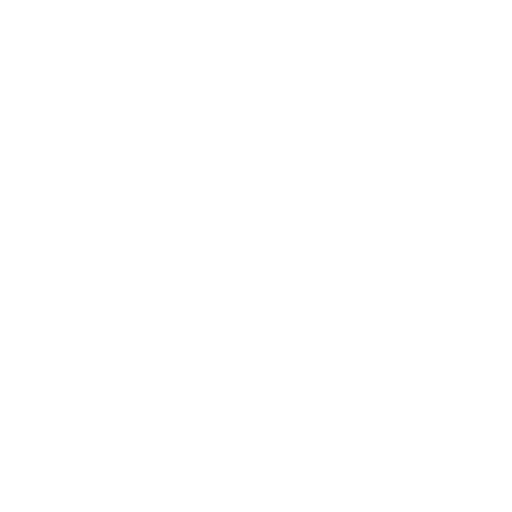
t = 0.00 s
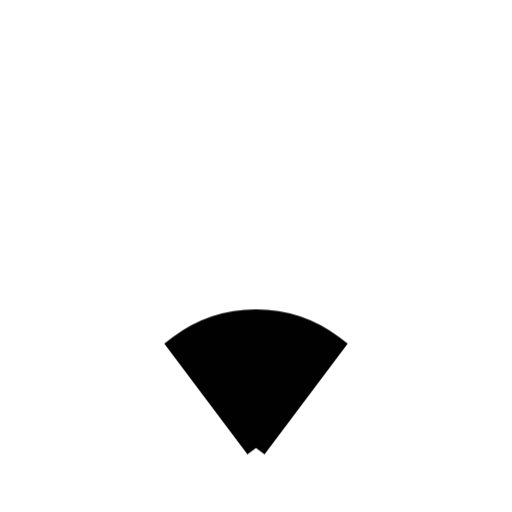
t = 0.25 s
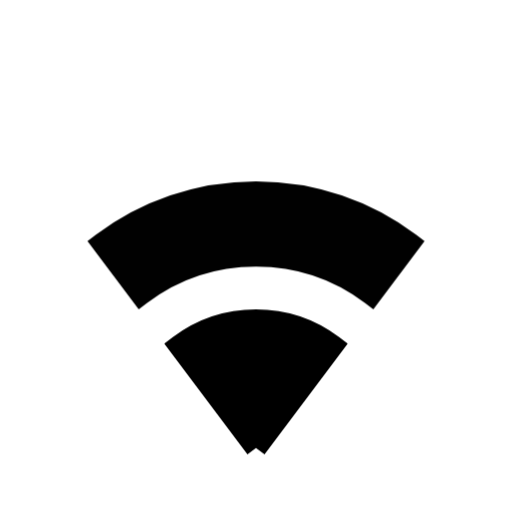
t = 0.50 s
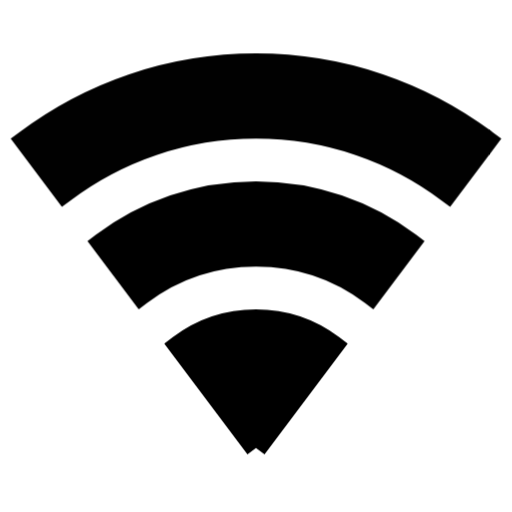
t = 0.75 s
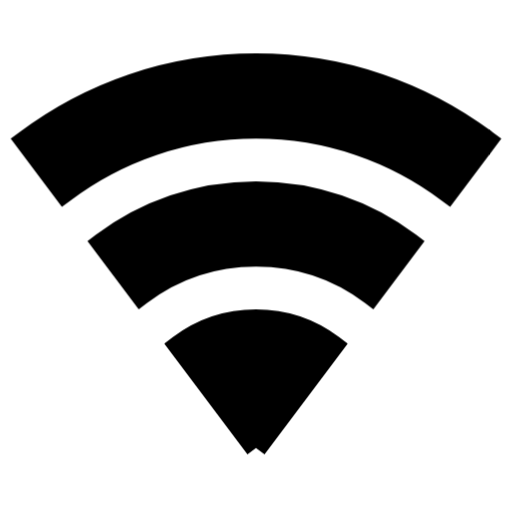
t = 1.00 s
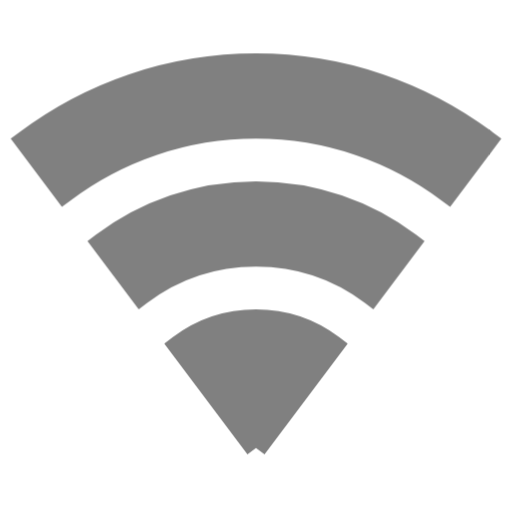
t = 1.30 s

The animated SVG that drew these frames (rendered in a browser with its animation timeline set to each time). Animation: 3 CSS @keyframes rules; one cycle of 1.55 s, repeats indefinitely.

<svg width="24" height="24" viewBox="0 0 24 24" xmlns="http://www.w3.org/2000/svg" fill="currentColor" stroke="currentColor"><style>.spinner_kpYo{animation:spinner_cQNQ 1.55s linear infinite}.spinner_Esax{animation:spinner_sZau 1.55s linear infinite}.spinner_o8QU{animation:spinner_aBcq 1.55s linear infinite}@keyframes spinner_cQNQ{0%,87.1%,100%{opacity:0}16.13%,80.65%{opacity:1}}@keyframes spinner_sZau{0%,16.13%,87.1%,100%{opacity:0}32.26%,80.65%{opacity:1}}@keyframes spinner_aBcq{0%,32.26%,87.1%,100%{opacity:0}48.39%,80.65%{opacity:1}}</style><path class="spinner_kpYo" d="M12,21L15.6,16.2C14.6,15.45 13.35,15 12,15C10.65,15 9.4,15.45 8.4,16.2L12,21" opacity="0"/><path class="spinner_kpYo spinner_Esax" d="M12,9C9.3,9 6.81,9.89 4.8,11.4L6.6,13.8C8.1,12.67 9.97,12 12,12C14.03,12 15.9,12.67 17.4,13.8L19.2,11.4C17.19,9.89 14.7,9 12,9Z" opacity="0"/><path class="spinner_kpYo spinner_o8QU" d="M12,3C7.95,3 4.21,4.34 1.2,6.6L3,9C5.5,7.12 8.62,6 12,6C15.38,6 18.5,7.12 21,9L22.8,6.6C19.79,4.34 16.05,3 12,3" opacity="0"/></svg>